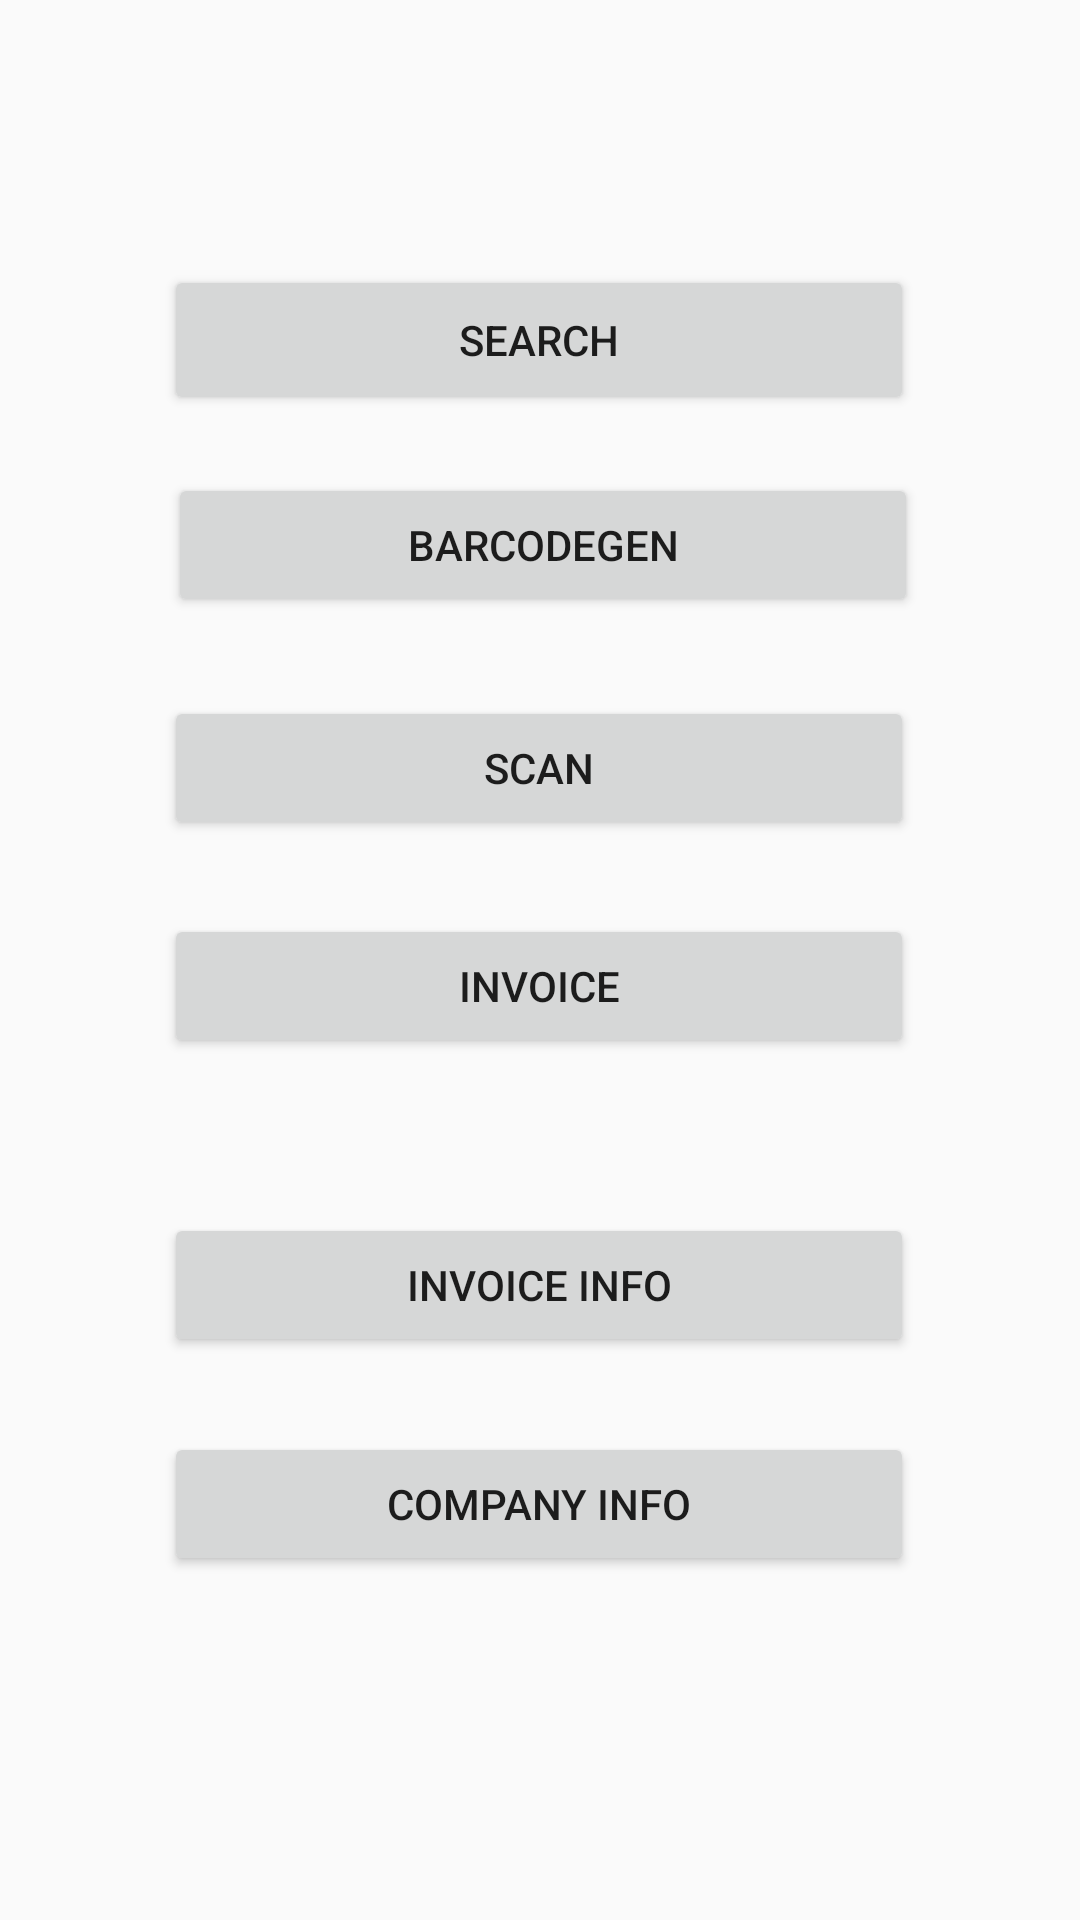

Write the Android layout XML for this screen, with the resource values it uses.
<!-- AndroidManifest.xml: application theme AppTheme -->
<!-- res/layout/activity_sample.xml -->
<?xml version="1.0" encoding="utf-8"?>
<android.support.constraint.ConstraintLayout xmlns:android="http://schemas.android.com/apk/res/android"
    xmlns:app="http://schemas.android.com/apk/res-auto"
    xmlns:tools="http://schemas.android.com/tools"
    android:layout_width="match_parent"
    android:layout_height="match_parent"
    tools:context="com.example.barcodereader.sample">

    <Button
        android:id="@+id/search"
        android:layout_width="250dp"
        android:layout_height="50dp"
        android:layout_marginStart="8dp"
        android:layout_marginLeft="8dp"
        android:layout_marginTop="8dp"
        android:layout_marginEnd="8dp"
        android:layout_marginRight="8dp"
        android:layout_marginBottom="8dp"
        android:text="Search"
        app:layout_constraintBottom_toBottomOf="parent"
        app:layout_constraintEnd_toEndOf="parent"
        app:layout_constraintHorizontal_bias="0.498"
        app:layout_constraintStart_toStartOf="parent"
        app:layout_constraintTop_toTopOf="parent"
        app:layout_constraintVertical_bias="0.14"
        tools:ignore="MissingConstraints" />

    <Button
        android:id="@+id/barcodegen"
        android:layout_width="250dp"
        android:layout_height="wrap_content"
        android:layout_marginStart="8dp"
        android:layout_marginLeft="8dp"
        android:layout_marginTop="8dp"
        android:layout_marginEnd="8dp"
        android:layout_marginRight="8dp"
        android:layout_marginBottom="8dp"
        android:text="BarCodeGen"
        app:layout_constraintBottom_toBottomOf="parent"
        app:layout_constraintEnd_toEndOf="parent"
        app:layout_constraintHorizontal_bias="0.51"
        app:layout_constraintStart_toStartOf="parent"
        app:layout_constraintTop_toTopOf="parent"
        app:layout_constraintVertical_bias="0.26"
        tools:ignore="MissingConstraints" />

    <Button
        android:id="@+id/barcodescan"
        android:layout_width="250dp"
        android:layout_height="wrap_content"
        android:layout_marginStart="8dp"
        android:layout_marginLeft="8dp"
        android:layout_marginTop="8dp"
        android:layout_marginEnd="8dp"
        android:layout_marginRight="8dp"
        android:layout_marginBottom="8dp"
        android:text="Scan"
        app:layout_constraintBottom_toBottomOf="parent"
        app:layout_constraintEnd_toEndOf="parent"
        app:layout_constraintHorizontal_bias="0.498"
        app:layout_constraintStart_toStartOf="parent"
        app:layout_constraintTop_toTopOf="parent"
        app:layout_constraintVertical_bias="0.389"
        tools:ignore="MissingConstraints" />

    <Button
        android:id="@+id/invoice_btn"
        android:layout_width="250dp"
        android:layout_height="wrap_content"
        android:layout_marginStart="8dp"
        android:layout_marginLeft="8dp"
        android:layout_marginTop="8dp"
        android:layout_marginEnd="8dp"
        android:layout_marginRight="8dp"
        android:layout_marginBottom="8dp"
        android:text="Invoice"
        app:layout_constraintBottom_toBottomOf="parent"
        app:layout_constraintEnd_toEndOf="parent"
        app:layout_constraintHorizontal_bias="0.498"
        app:layout_constraintStart_toStartOf="parent"
        app:layout_constraintTop_toTopOf="parent"
        app:layout_constraintVertical_bias="0.515"
        tools:ignore="MissingConstraints" />

    <Button
        android:id="@+id/invoiceinfo"
        android:layout_width="250dp"
        android:layout_height="wrap_content"
        android:layout_marginStart="8dp"
        android:layout_marginLeft="8dp"
        android:layout_marginTop="8dp"
        android:layout_marginEnd="8dp"
        android:layout_marginRight="8dp"
        android:layout_marginBottom="8dp"
        android:text="Invoice Info"
        app:layout_constraintBottom_toTopOf="@+id/about"
        app:layout_constraintEnd_toEndOf="parent"
        app:layout_constraintHorizontal_bias="0.496"
        app:layout_constraintStart_toStartOf="parent"
        app:layout_constraintTop_toTopOf="parent"
        app:layout_constraintVertical_bias="0.959"
        tools:ignore="MissingConstraints" />

    <Button
        android:id="@+id/about"
        android:layout_width="250dp"
        android:layout_height="wrap_content"
        android:layout_marginStart="8dp"
        android:layout_marginLeft="8dp"
        android:layout_marginTop="8dp"
        android:layout_marginEnd="8dp"
        android:layout_marginRight="8dp"
        android:layout_marginBottom="8dp"
        android:text="Company Info"
        app:layout_constraintBottom_toBottomOf="parent"
        app:layout_constraintEnd_toEndOf="parent"
        app:layout_constraintHorizontal_bias="0.496"
        app:layout_constraintStart_toStartOf="parent"
        app:layout_constraintTop_toTopOf="parent"
        app:layout_constraintVertical_bias="0.815"
        tools:ignore="MissingConstraints" />
</android.support.constraint.ConstraintLayout>
<!-- resources referenced by this layout -->
<resources>
  <style name="AppTheme" parent="Theme.AppCompat.Light.DarkActionBar">
          
          <item name="colorPrimary">@color/colorPrimary</item>
          <item name="colorPrimaryDark">@color/colorPrimaryDark</item>
          <item name="colorAccent">@color/colorAccent</item>
      </style>
  <color name="colorPrimary">#008577</color>
  <color name="colorPrimaryDark">#00574B</color>
  <color name="colorAccent">#D81B60</color>
</resources>
